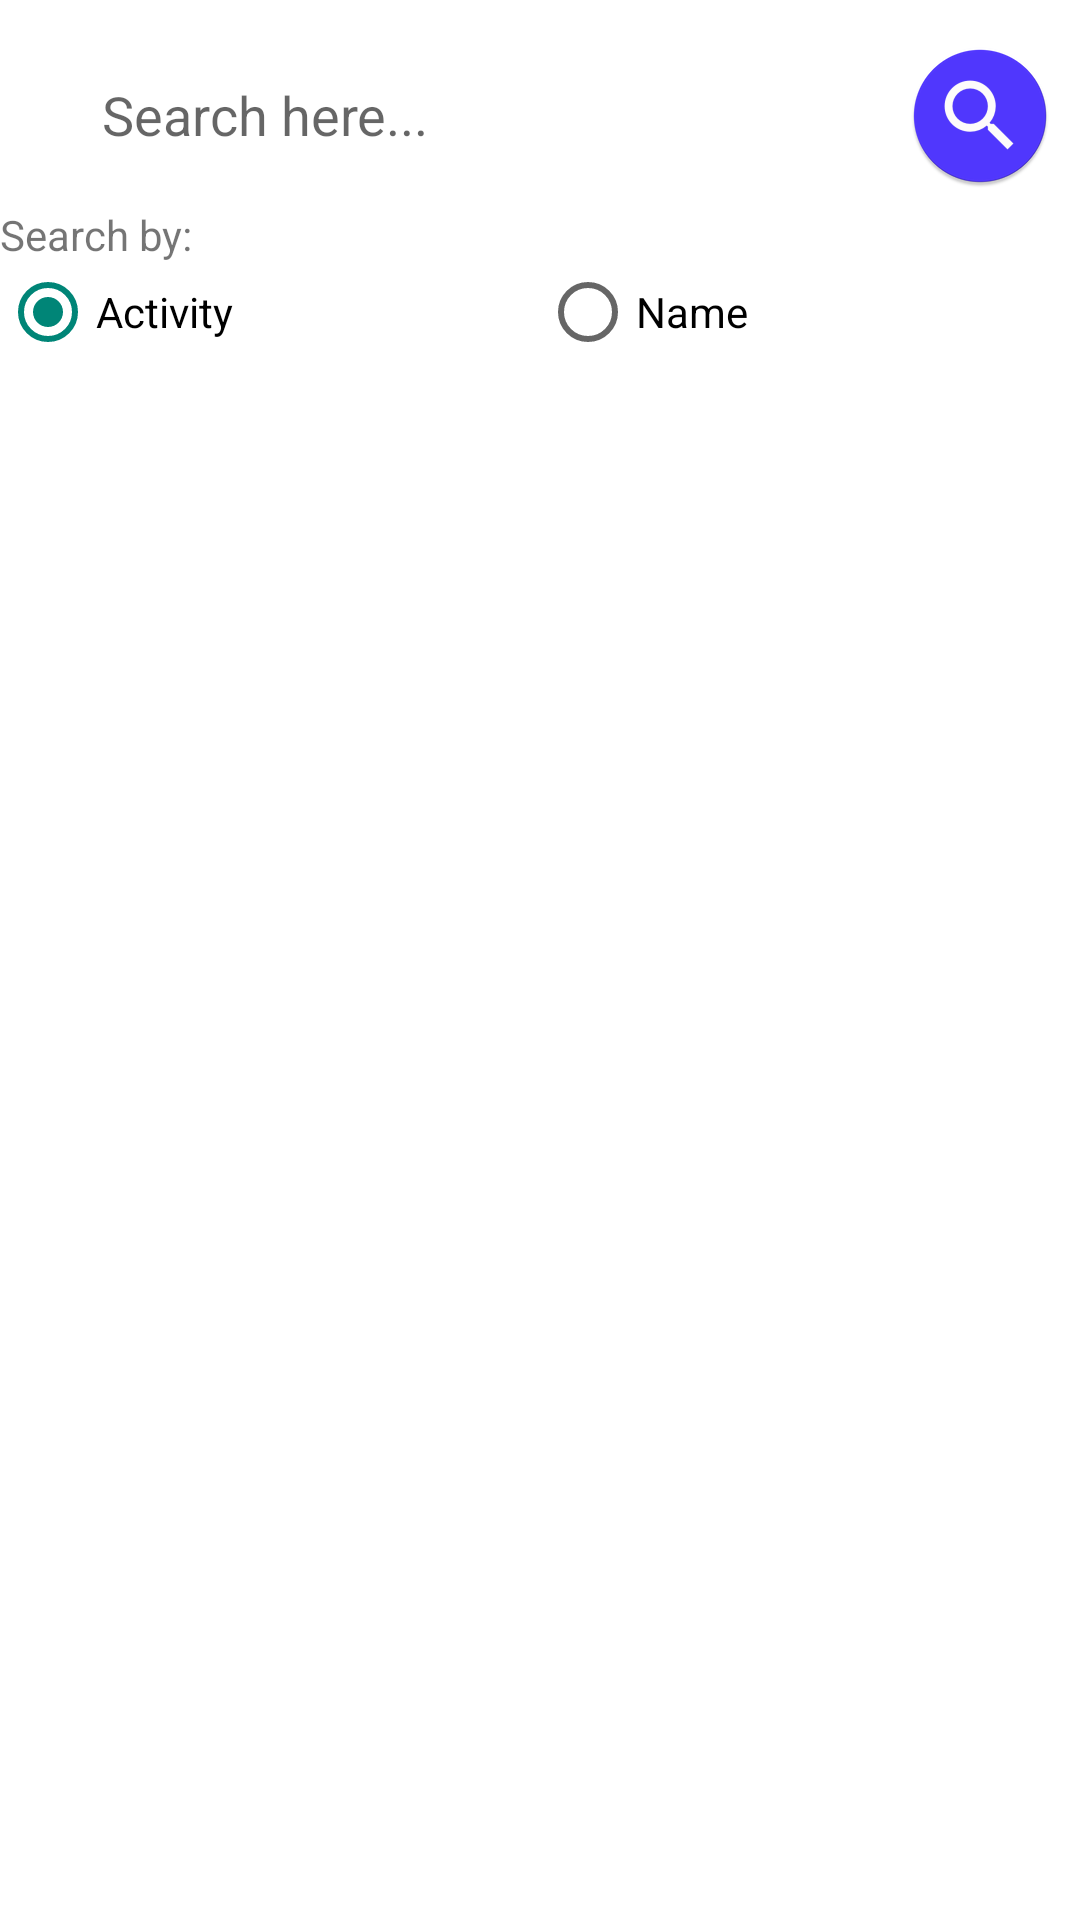

The Android layout XML behind this screen, and the referenced resources:
<!-- AndroidManifest.xml: application theme AppTheme -->
<!-- res/layout/activity_group_search.xml -->
<?xml version="1.0" encoding="utf-8"?>
<RelativeLayout
    xmlns:android="http://schemas.android.com/apk/res/android"
    xmlns:app="http://schemas.android.com/apk/res-auto"
    xmlns:tools="http://schemas.android.com/tools"
    android:layout_width="match_parent"
    android:layout_height="match_parent"
    tools:context=".GroupSearch">

    <android.support.v7.widget.RecyclerView
        android:id="@+id/recyclerv_view"
        android:layout_width="match_parent"
        android:layout_height="match_parent"
        android:layout_alignParentStart="true"
        android:layout_alignParentLeft="true"
        android:layout_alignParentTop="true"
        android:layout_marginStart="0dp"
        android:layout_marginLeft="0dp"
        android:layout_marginTop="133dp">

    </android.support.v7.widget.RecyclerView>

    <EditText
        android:id="@+id/groupSearchBar"
        android:layout_width="273dp"
        android:layout_height="wrap_content"
        android:layout_alignParentTop="true"
        android:layout_alignParentEnd="true"
        android:layout_alignParentRight="true"
        android:layout_marginTop="16dp"
        android:layout_marginEnd="73dp"
        android:layout_marginRight="73dp"
        android:background="@drawable/searchbar"
        android:ems="10"
        android:hint="Search here..."
        android:inputType="textPersonName"
        android:paddingLeft="20dp"
        android:paddingTop="10dp"
        android:paddingRight="20dp"
        android:paddingBottom="10dp" />

    <ImageButton
        android:id="@+id/searchButton"
        android:layout_width="47dp"
        android:layout_height="49dp"
        android:layout_alignBottom="@+id/groupSearchBar"
        android:layout_alignParentEnd="true"
        android:layout_alignParentRight="true"
        android:layout_marginEnd="10dp"
        android:layout_marginRight="10dp"
        android:layout_marginBottom="-3dp"
        android:background="@color/colorBackground"
        app:srcCompat="@mipmap/ic_magnify_bg" />

    <RadioGroup

        android:id="@+id/radio_group"
        android:layout_width="match_parent"
        android:layout_height="wrap_content"
        android:layout_alignParentTop="true"
        android:layout_marginTop="88dp"
        android:orientation="horizontal">

        <RadioButton
            android:id="@+id/radio_activity"
            android:layout_width="0dp"
            android:layout_height="wrap_content"
            android:layout_above="@+id/radio_group"
            android:layout_marginBottom="-81dp"
            android:layout_weight="1"
            android:checked="true"
            android:text="Activity" />

        <RadioButton
            android:id="@+id/radio_name"
            android:layout_width="0dp"
            android:layout_height="wrap_content"
            android:layout_weight="1"
            android:text="Name" />
    </RadioGroup>

    <TextView
        android:id="@+id/textView2"
        android:layout_width="wrap_content"
        android:layout_height="wrap_content"
        android:layout_above="@+id/radio_group"
        android:layout_marginBottom="-88dp"
        android:text="Search by:" />

</RelativeLayout>
<!-- resources referenced by this layout -->
<resources>
  <color name="colorBackground">#ffffff</color>
  <!-- mipmap ic_magnify_bg: png bitmap (mipmap-hdpi, 3195 bytes) -->
  <style name="AppTheme" parent="Theme.AppCompat.Light">
          
          <item name="colorPrimary">@color/colorPrimary</item>
          <item name="colorPrimaryDark">@color/colorPrimaryDark</item>
          <item name="colorAccent">@color/colorAccent</item>
          <item name="android:colorBackground">@color/colorBackground</item>
          <item name="android:colorForeground">@color/colorForeground</item>
      </style>
  <color name="colorPrimary">#4c5ebf</color>
  <color name="colorPrimaryDark">#505156</color>
  <color name="colorAccent">#FF008577</color>
  <color name="colorForeground">#FF000000</color>
</resources>
